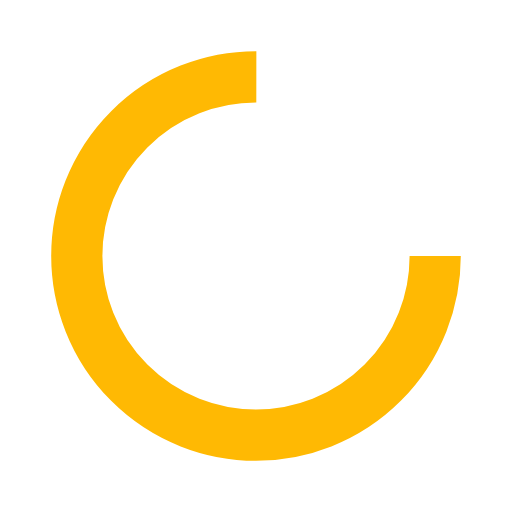
t = 0.00 s
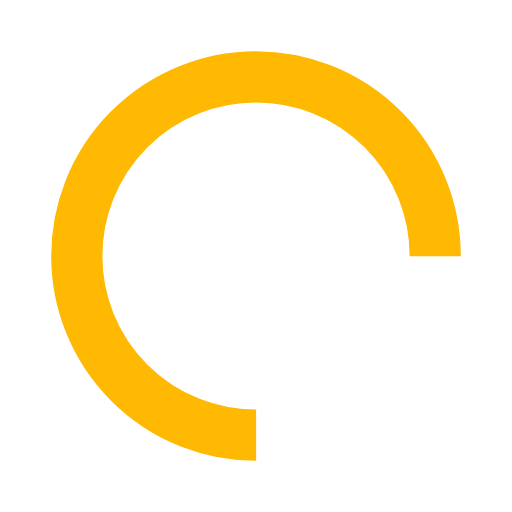
t = 0.60 s
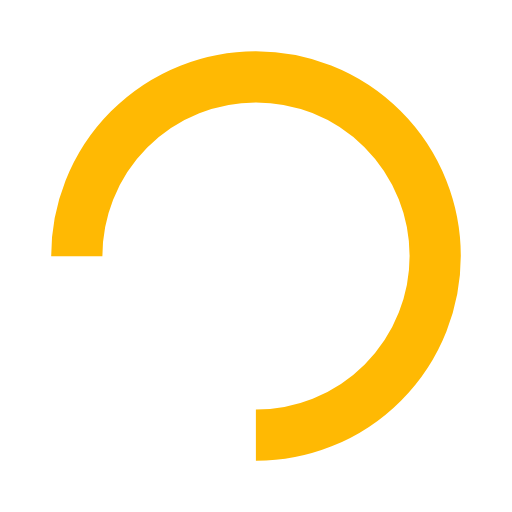
t = 1.19 s
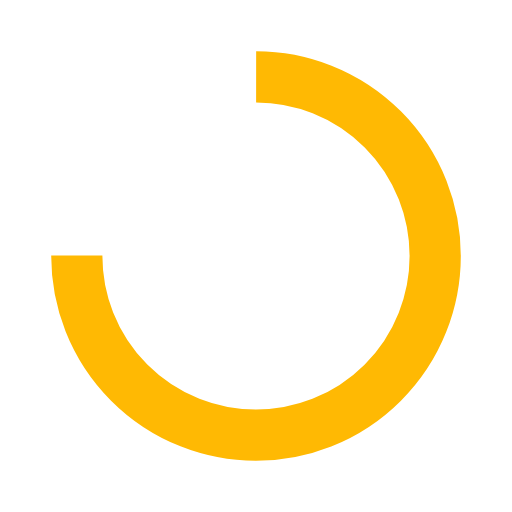
t = 1.79 s

The animated SVG that drew these frames (rendered in a browser with its animation timeline set to each time). Animation: 1 SMIL element (animateTransform=1); one cycle of 2.38 s, repeats indefinitely.

<?xml version="1.0" encoding="utf-8"?>
<svg xmlns="http://www.w3.org/2000/svg" xmlns:xlink="http://www.w3.org/1999/xlink" style="margin: auto; background: rgba(0, 0, 0, 0) none repeat scroll 0% 0%; display: block; shape-rendering: auto;" width="194px" height="194px" viewBox="0 0 100 100" preserveAspectRatio="xMidYMid"><circle cx="50" cy="50" fill="none" stroke="#FFB903" stroke-width="10" r="35" stroke-dasharray="164.93361431346415 56.97787143782138"><animateTransform attributeName="transform" type="rotate" repeatCount="indefinite" dur="2.380952380952381s" values="0 50 50;360 50 50" keyTimes="0;1"></animateTransform></circle></svg>